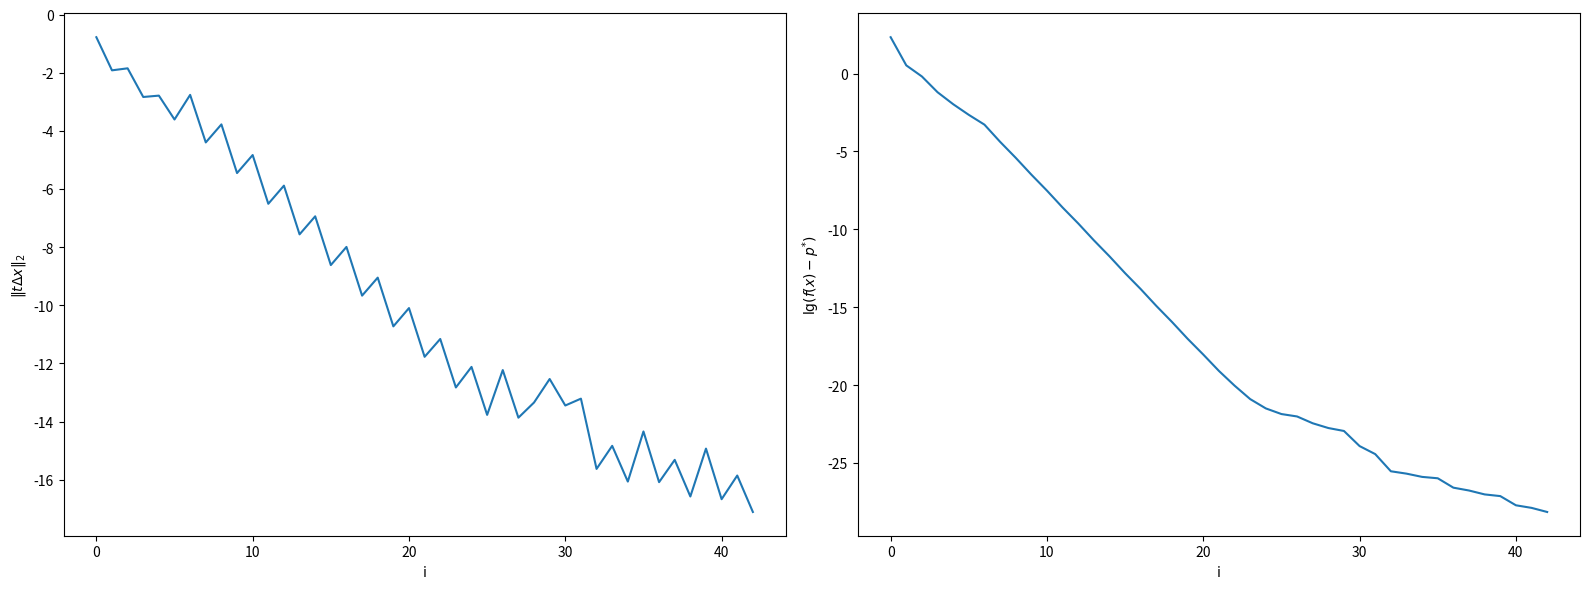

This chart was generated by the following Python code: (Note: this script raises an exception after producing the figure.)
'''
HW 12-1: Steepest Descent Algorithm for function in HW 11-3
'''
import numpy as np
import matplotlib.pyplot as plt


class SD:
    def __init__(self, A: np.array, x0: np.array, alpha: float, beta: float, eta: float):
        self.A = A
        self.x0 = x0
        self.alpha = alpha
        self.beta = beta
        self.x = x0
        self.eta2 = eta ** 2
        self.fs = []
        self.sls = []
        self.L = 0

    def f(self, x: np.array):
        # the i-th row of A is a_i^T
        return np.sum(np.exp(self.A @ x) + np.exp(-self.A @ x))

    def df(self, x: np.array):
        return (np.exp(self.A @ x) - np.exp(-self.A @ x)) @ self.A

    def _step(self):
        df = self.df(self.x)
        dx = -np.sign(df) * np.sum(np.abs(df))
        df2 = np.dot(df, df)
        if df2 < self.eta2:
            return True
        fx = self.f(self.x)
        t = 1
        while self.f(self.x + t * dx) > fx - self.alpha * t * df2:
            t *= self.beta
        self.x = self.x + t * dx
        self.fs.append(fx)
        self.sls.append(t * np.sqrt(df2))
        return False

    def opt(self):
        while True:
            if self._step():
                break
        self.L = len(self.fs)
    
    def plot_fi(self):
        plt.figure()
        plt.plot(range(self.L), self.fs)
        plt.show()

    def plot_sli(self):
        plt.figure()
        plt.plot(range(self.L), self.sls)
        plt.show()

def search_param():
    plt.figure()
    plt.xlabel(r"$\beta$")
    plt.ylabel("L")
    avgLs = np.zeros(99)
    for seed in range(114514, 114524):
        np.random.seed(seed)
        A = np.random.randn(3,3)
        x0 = np.random.randn(3)
        betas = np.linspace(0.01, 0.99, 99)
        Ls = []
        for beta in betas:
            sd = SD(A, x0, alpha=0.5, beta=beta, eta=1e-6)
            sd.opt()
            Ls.append(sd.L)
        avgLs += np.array(Ls)
        plt.plot(betas, Ls)
    plt.plot(betas, avgLs / 10, linewidth=3)
    best_beta = betas[list(avgLs).index(min(avgLs))]
    print(best_beta)
    plt.savefig("HW12/L_beta.png")
    plt.show()
    plt.figure()
    plt.xlabel(r"$\alpha$")
    plt.ylabel("L")
    avgLs = np.zeros(99)
    for seed in range(114514, 114524):
        np.random.seed(seed)
        A = np.random.randn(3,3)
        x0 = np.random.randn(3)
        alphas = np.linspace(0.01, 0.99, 99)
        Ls = []
        for alpha in alphas:
            sd = SD(A, x0, alpha=alpha, beta=best_beta, eta=1e-6)
            sd.opt()
            Ls.append(sd.L)
        avgLs += np.array(Ls)
        plt.plot(alphas, Ls)
    plt.plot(alphas, avgLs / 10, linewidth=3)
    best_alpha = alphas[list(avgLs).index(min(avgLs))]
    print(best_alpha)
    plt.savefig("HW12/L_alpha.png")
    plt.show()
    return best_alpha, best_beta

def plot_converge(alpha, beta):
    np.random.seed(114514)
    A = np.random.randn(3,3)
    x0 = np.random.randn(3)
    sd = SD(A, x0, alpha, beta, eta=1e-6)
    sd.opt()
    plt.figure(figsize=(16, 6))
    plt.subplot(1, 2, 1)
    ax = plt.gca()
    ax.set_xlabel("i")
    ax.set_ylabel(r"$\|t\Delta x\|_{2}$")
    plt.plot(range(sd.L), np.log(np.array(sd.sls)))
    plt.subplot(1, 2, 2)
    ax = plt.gca()
    ax.set_xlabel("i")
    ax.set_ylabel("$\mathrm{lg}(f(x)-p^{*})$")
    plt.plot(range(sd.L), np.log(np.array(sd.fs) - 6))
    plt.tight_layout()
    plt.savefig("HW12/converge.png")
    plt.show()

if __name__ == "__main__":
    plot_converge(0.51, 0.49)
